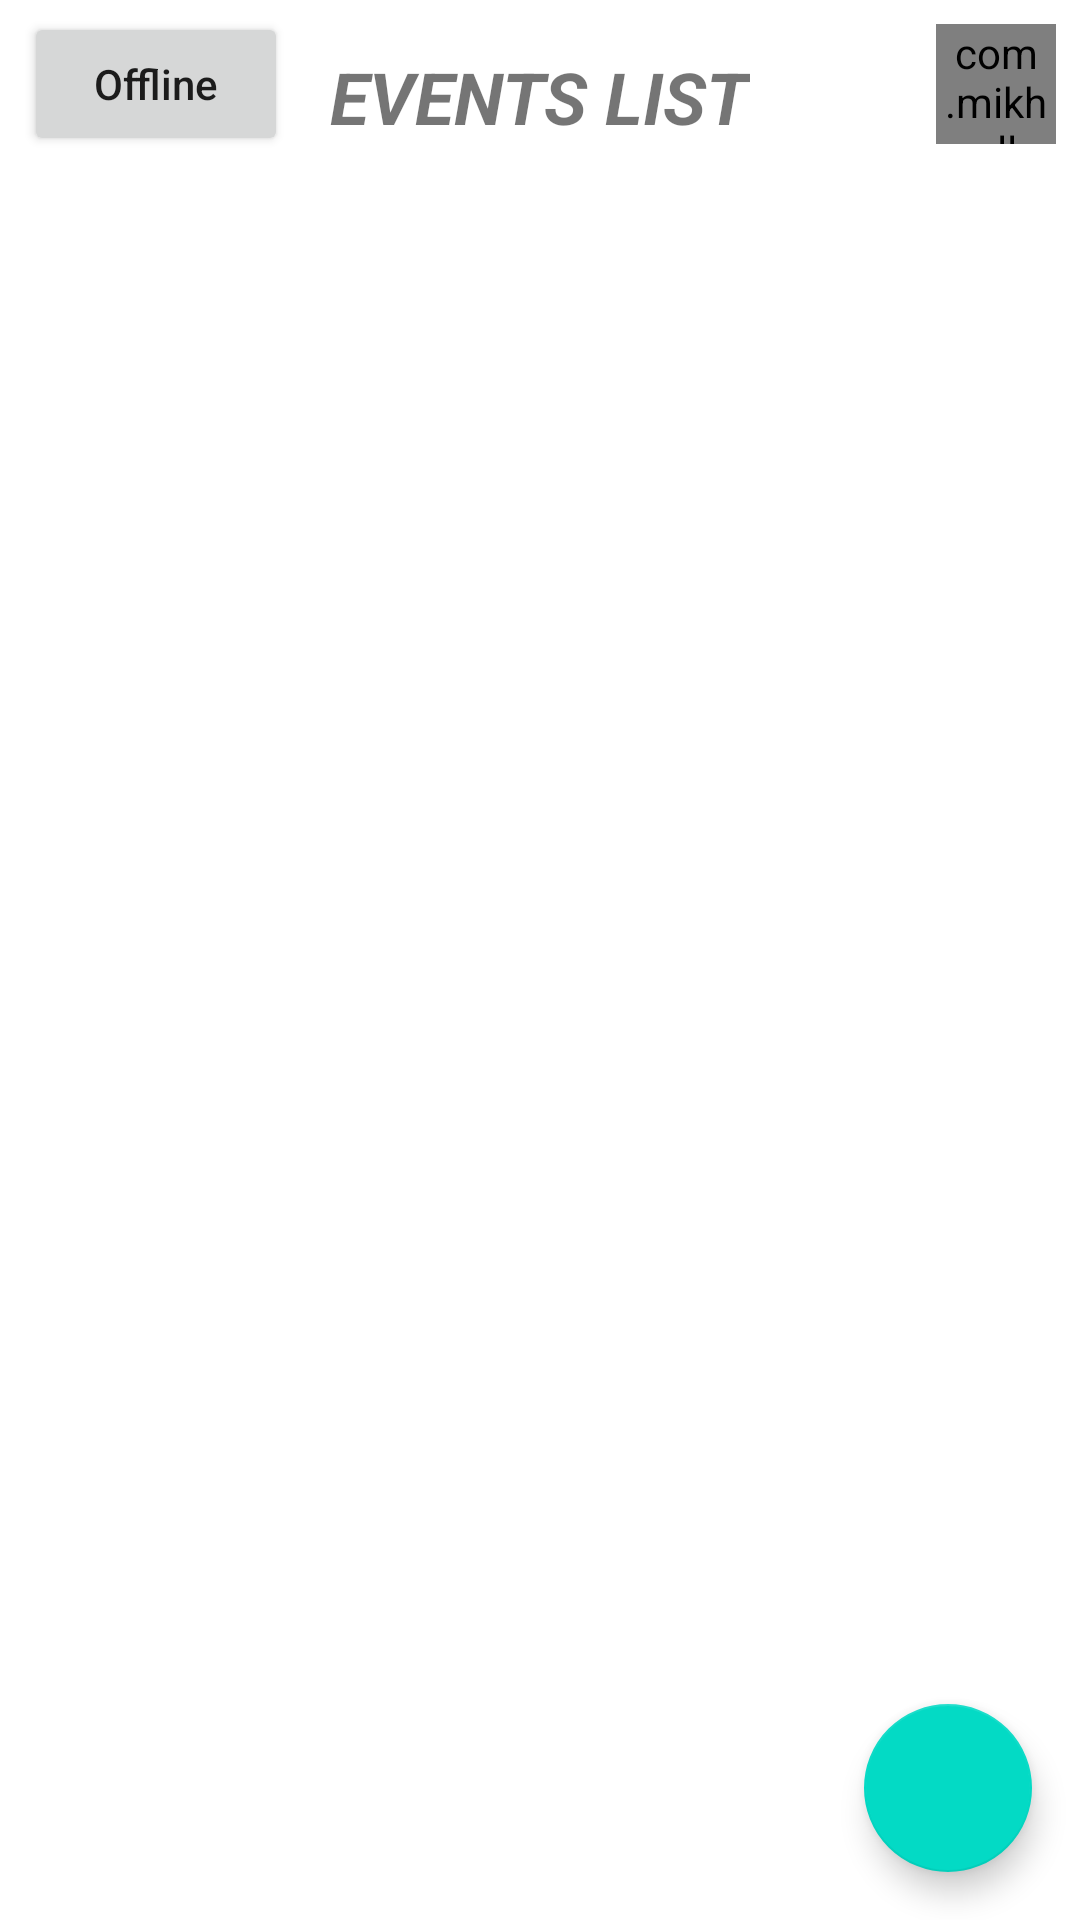

Layout XML and referenced resources for this Android screen:
<!-- AndroidManifest.xml: application theme Theme.Save_my_memories -->
<!-- res/layout/activity_main_dashboard.xml -->
<?xml version="1.0" encoding="utf-8"?>
<androidx.constraintlayout.widget.ConstraintLayout xmlns:android="http://schemas.android.com/apk/res/android"
    xmlns:app="http://schemas.android.com/apk/res-auto"
    xmlns:tools="http://schemas.android.com/tools"
    android:layout_width="match_parent"
    android:layout_height="match_parent"
    tools:context=".MainDashboard">

    <com.google.android.material.floatingactionbutton.FloatingActionButton
        android:id="@+id/floatingActionButton"
        android:layout_width="wrap_content"
        android:layout_height="wrap_content"
        android:layout_marginEnd="16dp"
        android:layout_marginBottom="16dp"
        android:clickable="true"
        app:layout_constraintBottom_toBottomOf="parent"
        app:layout_constraintEnd_toEndOf="parent"
        app:srcCompat="@drawable/baseline_add_24"
        android:focusable="true" />

    <TextView
        android:id="@+id/textView"
        android:layout_width="wrap_content"
        android:layout_height="wrap_content"
        android:layout_marginTop="16dp"
        android:text="EVENTS LIST"
        android:textSize="24sp"
        android:textStyle="bold|italic"
        app:layout_constraintEnd_toEndOf="parent"
        app:layout_constraintStart_toStartOf="parent"
        app:layout_constraintTop_toTopOf="parent" />

    <androidx.recyclerview.widget.RecyclerView
        android:id="@+id/rv_memory"
        android:layout_width="0dp"
        android:layout_height="0dp"
        android:layout_marginStart="1dp"
        android:layout_marginTop="8dp"
        android:layout_marginEnd="1dp"
        app:layout_constraintBottom_toBottomOf="parent"
        app:layout_constraintEnd_toEndOf="parent"
        app:layout_constraintStart_toStartOf="parent"
        app:layout_constraintTop_toBottomOf="@+id/imageView3"
        tools:itemCount="10"
        tools:listitem="@layout/row_memory" />

    <com.mikhaellopez.circularimageview.CircularImageView
        android:id="@+id/imageView3"
        android:layout_width="40dp"
        android:layout_height="40dp"
        android:layout_marginTop="8dp"
        android:layout_marginEnd="8dp"
       android:src="@drawable/baseline_person_24"
        app:layout_constraintEnd_toEndOf="parent"
        app:layout_constraintTop_toTopOf="parent" />

    <Button
        android:id="@+id/btn_status"
        android:layout_width="wrap_content"
        android:layout_height="wrap_content"
        android:layout_marginStart="8dp"
        android:text="Offline"
        android:textAllCaps="false"
        app:layout_constraintBottom_toBottomOf="@+id/imageView3"
        app:layout_constraintStart_toStartOf="parent"
        app:layout_constraintTop_toTopOf="@+id/imageView3" />
</androidx.constraintlayout.widget.ConstraintLayout>
<!-- res/layout/row_memory.xml (included above) -->
<?xml version="1.0" encoding="utf-8"?>
<androidx.cardview.widget.CardView
    xmlns:android="http://schemas.android.com/apk/res/android"
    xmlns:tools="http://schemas.android.com/tools"
    android:layout_width="match_parent"
    xmlns:app="http://schemas.android.com/apk/res-auto"
    android:layout_margin="4dp"
    app:cardCornerRadius="10dp"
    android:layout_height="wrap_content">

    <androidx.constraintlayout.widget.ConstraintLayout
        android:layout_width="409dp"
        android:layout_height="wrap_content"
        tools:layout_editor_absoluteX="1dp"
        tools:layout_editor_absoluteY="189dp">

        <ImageView
            android:id="@+id/imageView"
            android:layout_width="match_parent"
            android:layout_height="200dp"
            android:scaleType="fitXY"
            app:layout_constraintEnd_toEndOf="parent"
            app:layout_constraintStart_toStartOf="parent"
            app:layout_constraintTop_toTopOf="parent"
            android:src="@drawable/place_holder" />

        <TextView
            android:id="@+id/textView2"
            android:layout_width="0dp"
            android:layout_height="wrap_content"
            android:layout_marginStart="8dp"
            android:layout_marginTop="8dp"
            android:layout_marginEnd="8dp"
            android:text="My birth day party"
            android:textColor="@color/blue_200"
            android:textSize="20sp"
            android:textStyle="bold"
            app:layout_constraintEnd_toEndOf="parent"
            app:layout_constraintStart_toStartOf="parent"
            app:layout_constraintTop_toBottomOf="@+id/imageView" />

        <TextView
            android:id="@+id/textView3"
            android:layout_width="0dp"
            android:layout_height="wrap_content"
            android:text="My Birth day party My Birth day party My Birth day party My Birth day party My Birth day party My Birth day party My Birth day party My Birth day party My Birth day party"
            android:textSize="16sp"
            app:layout_constraintEnd_toEndOf="@+id/textView2"
            app:layout_constraintStart_toStartOf="@+id/textView2"
            app:layout_constraintTop_toBottomOf="@+id/textView2" />

        <TextView
            android:id="@+id/textView4"
            android:layout_width="0dp"
            android:layout_height="wrap_content"
            android:text="Date: Oct 26, 2023"
            android:textColor="@color/black"
            android:textStyle="bold"
            app:layout_constraintEnd_toEndOf="@+id/textView3"
            app:layout_constraintStart_toStartOf="@+id/textView3"
            app:layout_constraintTop_toBottomOf="@+id/textView3" />

        <TextView
            android:id="@+id/textView5"
            android:layout_width="0dp"
            android:layout_height="wrap_content"
            android:layout_marginTop="4dp"
            android:layout_marginEnd="8dp"
            android:layout_marginBottom="8dp"
            android:text="UK,Londan Bridge"
            android:textSize="14sp"
            app:layout_constraintBottom_toBottomOf="parent"
            app:layout_constraintEnd_toEndOf="@+id/textView4"
            app:layout_constraintTop_toBottomOf="@+id/textView4" />

        <ImageView
            android:id="@+id/imageView2"
            android:layout_width="wrap_content"
            android:layout_height="wrap_content"
            app:layout_constraintBottom_toBottomOf="@+id/textView5"
            app:layout_constraintEnd_toStartOf="@+id/textView5"
            app:layout_constraintTop_toTopOf="@+id/textView5"
            app:layout_constraintVertical_bias="1.0"
            app:srcCompat="@drawable/baseline_location_on_24" />

    </androidx.constraintlayout.widget.ConstraintLayout>


</androidx.cardview.widget.CardView>
<!-- resources referenced by this layout -->
<resources>
  <color name="black">#FF000000</color>
  <color name="blue_200">#90CAF9</color>
  <!-- drawable baseline_location_on_24 (drawable) -->
  <vector android:height="24dp" android:tint="#C64040"
      android:viewportHeight="24" android:viewportWidth="24"
      android:width="24dp" xmlns:android="http://schemas.android.com/apk/res/android">
      <path android:fillColor="@android:color/white" android:pathData="M12,2C8.13,2 5,5.13 5,9c0,5.25 7,13 7,13s7,-7.75 7,-13c0,-3.87 -3.13,-7 -7,-7zM12,11.5c-1.38,0 -2.5,-1.12 -2.5,-2.5s1.12,-2.5 2.5,-2.5 2.5,1.12 2.5,2.5 -1.12,2.5 -2.5,2.5z"/>
  </vector>
  <!-- drawable baseline_person_24 (drawable) -->
  <vector android:height="24dp" android:tint="#D79B1A"
      android:viewportHeight="24" android:viewportWidth="24"
      android:width="24dp" xmlns:android="http://schemas.android.com/apk/res/android">
      <path android:fillColor="@android:color/white" android:pathData="M12,12c2.21,0 4,-1.79 4,-4s-1.79,-4 -4,-4 -4,1.79 -4,4 1.79,4 4,4zM12,14c-2.67,0 -8,1.34 -8,4v2h16v-2c0,-2.66 -5.33,-4 -8,-4z"/>
  </vector>
  <!-- drawable place_holder: jpeg bitmap (drawable, 136012 bytes) -->
  <style name="Theme.Save_my_memories" parent="Theme.MaterialComponents.Light.NoActionBar">
          
          <item name="colorPrimary">@color/purple_500</item>
          <item name="colorPrimaryVariant">@color/purple_700</item>
          <item name="colorOnPrimary">@color/white</item>
          
          <item name="colorSecondary">@color/teal_200</item>
          <item name="colorSecondaryVariant">@color/teal_700</item>
          <item name="colorOnSecondary">@color/black</item>
          
          <item name="android:statusBarColor">?attr/colorPrimaryVariant</item>
          
      </style>
  <color name="purple_500">#FF6200EE</color>
  <color name="purple_700">#FF3700B3</color>
  <color name="white">#FFFFFFFF</color>
  <color name="teal_200">#FF03DAC5</color>
  <color name="teal_700">#FF018786</color>
</resources>
